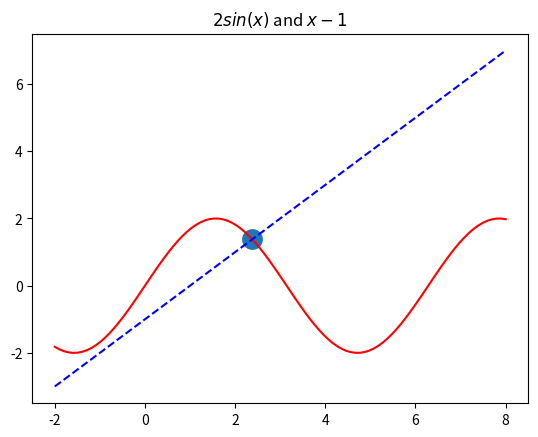
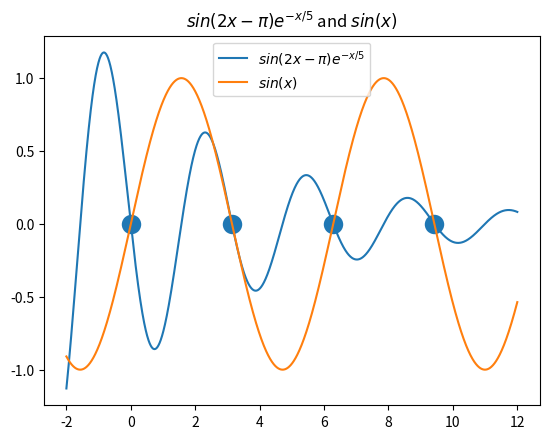

These charts were generated, in order, by the following Python code:
from scipy.integrate import odeint
import numpy as np
import matplotlib.pyplot as plt
from scipy.optimize import root,fsolve
#plt.rc('text', usetex=True) #使用latex
## 使用scipy.optimize模块的root和fsolve函数进行数值求解方程 （非线性方程求解）

## 1、求解f(x)=2*sin(x)-x+1
rangex1 = np.linspace(-2,8,num=100)#numpy.linspace(start, stop, num=50, endpoint=True, retstep=False, dtype=None)
#print(rangex1)
rangey1_1,rangey1_2 = 2*np.sin(rangex1),rangex1-1
plt.figure(1)
plt.plot(rangex1,rangey1_1,'r',rangex1,rangey1_2,'b--')
plt.title('$2sin(x)$ and $x-1$')

def f1(x):
    return np.sin(x)*2-x+1

sol1_root = root(f1,[3])#注意此参数是用来初始化起始点的(避免局部最优)
print("sol1_root",sol1_root)
sol1_fsolve = fsolve(f1,[2])
print("sol1_fslove",sol1_fsolve)
plt.scatter(sol1_fsolve,2*np.sin(sol1_fsolve),linewidths=9)
#plt.show()

## 2、求解多元线性方程组{3X1+2X2=3;X1-2X2=5}
def f2(x):
    return np.array([3*x[0]+2*x[1]-3,x[0]-2*x[1]-5])

sol2_root = root(f2,[0,0])
sol2_fsolve = fsolve(f2,[0,0])
print(sol2_fsolve) # [2. -1.5]

a = np.array([[3,2],[1,-2]])
b = np.array([3,5])
x = np.linalg.solve(a,b)#use np.linalg.solve 也可以求解此类多元线性方程组(只是方式略微有些不同)
print(x) # [2. -1.5]
## 3、求解非线性方程组
def f3(x):
    return np.array([2*x[0]**2+3*x[1]-3*x[2]**3-7,
                    x[0]+4*x[1]**2+8*x[2]-10,
                    x[0]-2*x[1]**3-2*x[2]**2+1])

sol3_root = root(f3,[0,0,0])
sol3_fsolve = fsolve(f3,[0,0,0])
print(sol3_fsolve)

## 4、非线性方程
def f4(x):
    return np.array(np.sin(2*x-np.pi)*np.exp(-x/5)-np.sin(x))

init_guess =np.array([0,3,6,9])#初始化
sol4_root = root(f4,init_guess)
sol4_fsolve = fsolve(f4,init_guess)
print(sol4_fsolve)


t = np.linspace(-2,12,2000)
y1 = np.sin(2*t-np.pi)*np.exp(-t/5)
y2 = np.sin(t)
plt.figure(2)
a , = plt.plot(t,y1,label='$sin(2x-\pi)e^{-x/5}$')
b , = plt.plot(t,y2,label='$sin(x)$')
plt.scatter(sol4_fsolve,np.sin(sol4_fsolve),linewidths=8)
plt.title('$sin(2x-\pi)e^{-x/5}$ and $sin(x)$')
plt.legend()
plt.show()
